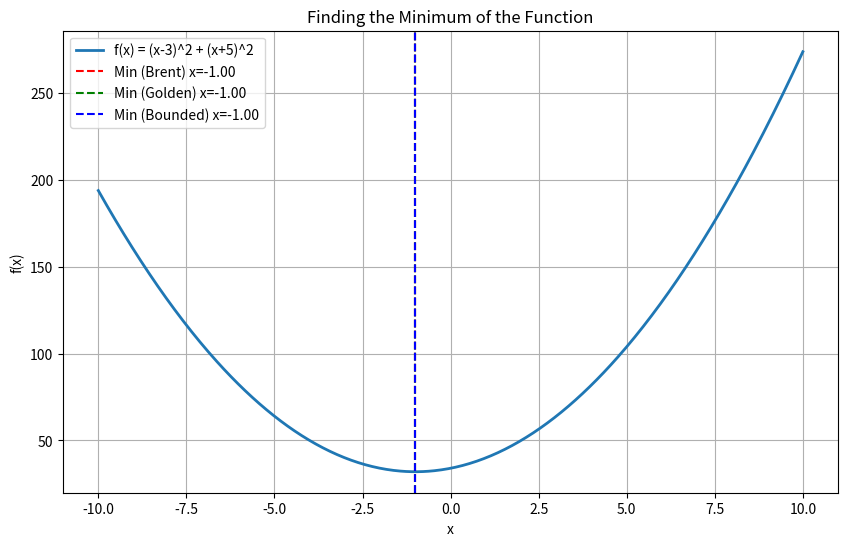

Source code (Python):
import numpy as np
import matplotlib.pyplot as plt
from scipy.optimize import minimize_scalar

# Заданная функция
f = lambda x: (x - 3)**2 + (x + 5)**2

# 1. Метод Брента
res_brent = minimize_scalar(f, method='brent')

# 2. Метод золотого сечения
res_golden = minimize_scalar(f, method='golden')

# 3. Метод ограничений (bounded)
res_bounded = minimize_scalar(f, method='bounded', bounds=(-10, 10))

# Вывод результатов
print("Minimum (Brent):", res_brent.x)
print("Minimum (Golden Section):", res_golden.x)
print("Minimum (Bounded):", res_bounded.x)

# Построение графика функции
x = np.linspace(-10, 10, 500)
y = f(x)

plt.figure(figsize=(10, 6))
plt.plot(x, y, label="f(x) = (x-3)^2 + (x+5)^2", lw=2)
plt.axvline(res_brent.x, color='r', linestyle='--', label=f"Min (Brent) x={res_brent.x:.2f}")
plt.axvline(res_golden.x, color='g', linestyle='--', label=f"Min (Golden) x={res_golden.x:.2f}")
plt.axvline(res_bounded.x, color='b', linestyle='--', label=f"Min (Bounded) x={res_bounded.x:.2f}")
plt.xlabel("x")
plt.ylabel("f(x)")
plt.title("Finding the Minimum of the Function")
plt.legend()
plt.grid()
plt.show()
